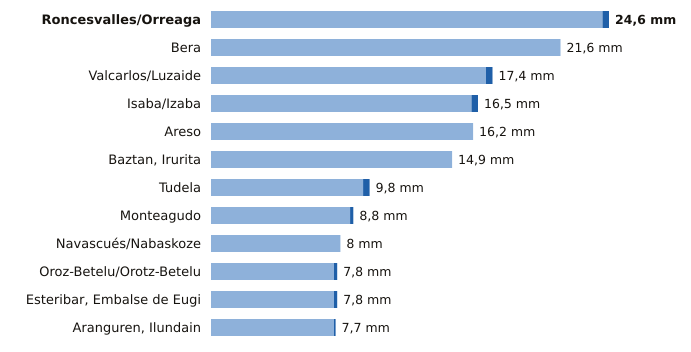

Data behind this chart, as committed beside it:
estacion, provincia, indicativo, mm_6_dias_anteriores, mm_hoy, mm_7_dias, horas_de_hoy
Roncesvalles/Orreaga, Navarra, 9228T, 24.2, 0.4, 24.6, 2
Bera, Navarra, 1010X, 21.6, 0.0, 21.6, 2
Valcarlos/Luzaide, Navarra, 9995Y, 17.0, 0.4, 17.4, 2
Isaba/Izaba, Navarra, 9218A, 16.1, 0.4, 16.5, 2
Areso, Navarra, 1033X, 16.2, 0.0, 16.2, 2
Baztan, Irurita, Navarra, 1002Y, 14.9, 0.0, 14.9, 2
Tudela, Navarra, 9302Y, 9.4, 0.4, 9.8, 2
Monteagudo, Navarra, 9301X, 8.6, 0.2, 8.8, 2
Navascués/Nabaskoze, Navarra, 9238X, 8.0, 0.0, 8.0, 2
Oroz-Betelu/Orotz-Betelu, Navarra, 9228J, 7.6, 0.2, 7.8, 2
Esteribar, Embalse de Eugi, Navarra, 9257X, 7.6, 0.2, 7.8, 2
Aranguren, Ilundain, Navarra, 9263X, 7.6, 0.1, 7.7, 2
